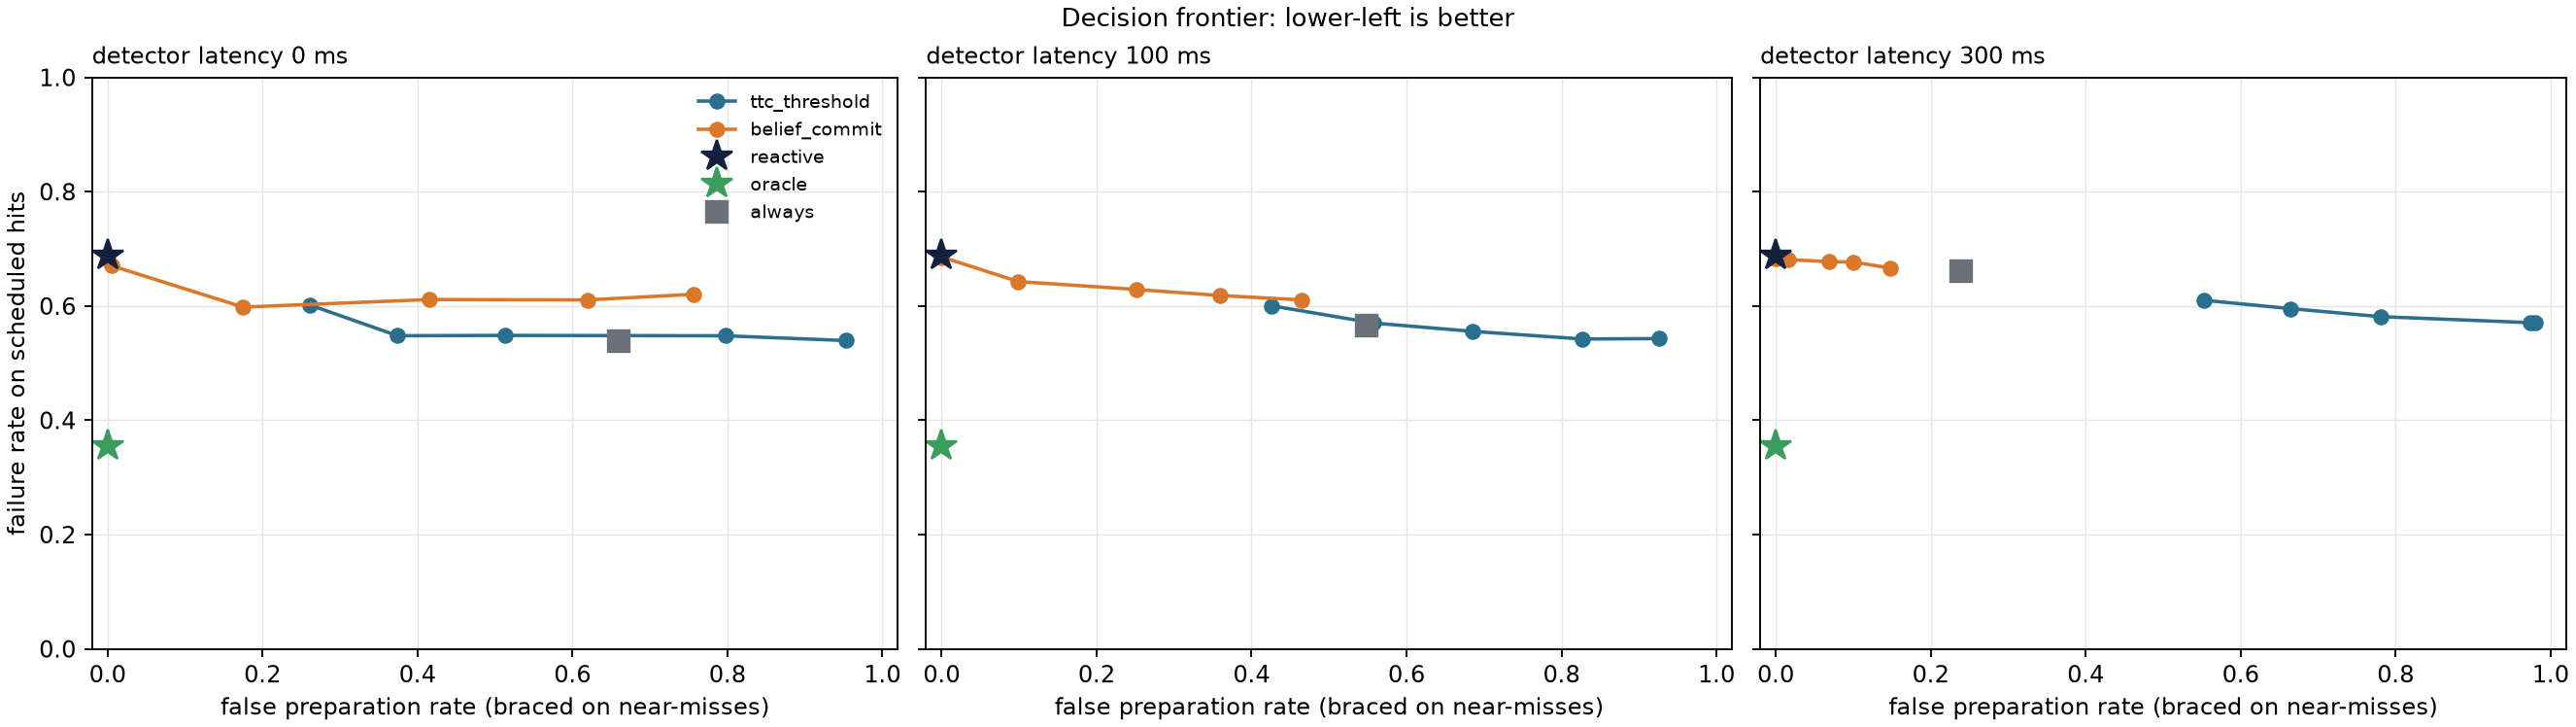

The data file committed next to this chart (first rows):
method, param, latency_steps, fall_rate_hits, fall_rate_given_contact, contact_rate_hits, false_prep_rate, braced_on_hits, braced_s, progress_m, fall_rate_miss, progress_loss_m, n_total
reactive, 0, 0, 0.688, 0.7027, 0.9791, 0, 0, 0, 1.425, 0, 0, 2048
always, 0.3, 0, 0.5389, 0.585, 0.9212, 0.6597, 0.9986, 0.3973, 1.356, 0, 0.06922, 2048
always, 0.3, 5, 0.5661, 0.6001, 0.9421, 0.5483, 0.9671, 0.3039, 1.408, 0, 0.01706, 2048
always, 0.3, 15, 0.6609, 0.6867, 0.9624, 0.2392, 0.3748, 0.1122, 1.403, 0, 0.02229, 2048
ttc_threshold, 0.2, 0, 0.6016, 0.6379, 0.9421, 0.2613, 0.9958, 0.2348, 1.378, 0, 0.04726, 2048
ttc_threshold, 0.2, 5, 0.6004, 0.6348, 0.9456, 0.4257, 0.9707, 0.2447, 1.407, 0, 0.01781, 2048
ttc_threshold, 0.2, 15, 0.61, 0.6394, 0.954, 0.5528, 0.7061, 0.2135, 1.417, 0, 0.007877, 2048
ttc_threshold, 0.3, 0, 0.548, 0.5769, 0.9498, 0.3744, 0.9965, 0.2554, 1.434, 0, -0.009185, 2048
ttc_threshold, 0.3, 5, 0.5702, 0.6008, 0.9491, 0.5571, 0.9763, 0.2724, 1.419, 0, 0.006426, 2048
ttc_threshold, 0.3, 15, 0.5954, 0.6252, 0.9512, 0.6649, 0.7564, 0.2551, 1.42, 0, 0.005314, 2048
ttc_threshold, 0.4, 0, 0.5486, 0.5779, 0.9491, 0.513, 0.9979, 0.316, 1.391, 0, 0.03426, 2048
ttc_threshold, 0.4, 5, 0.5556, 0.5854, 0.9491, 0.6856, 0.979, 0.3254, 1.394, 0, 0.03151, 2048
ttc_threshold, 0.4, 15, 0.5814, 0.6096, 0.9526, 0.7805, 0.8261, 0.3051, 1.401, 0, 0.02385, 2048
ttc_threshold, 0.6, 0, 0.5479, 0.5956, 0.9198, 0.7982, 0.9979, 0.4605, 1.314, 0, 0.1112, 2048
ttc_threshold, 0.6, 5, 0.5423, 0.5795, 0.9358, 0.8263, 0.9804, 0.4237, 1.353, 0, 0.07272, 2048
ttc_threshold, 0.6, 15, 0.5708, 0.6046, 0.9442, 0.9741, 0.9923, 0.3804, 1.376, 0, 0.04962, 2048
ttc_threshold, 0.8, 0, 0.5395, 0.6068, 0.8891, 0.953, 0.9993, 0.5626, 1.289, 0.001672, 0.1363, 2048
ttc_threshold, 0.8, 5, 0.5429, 0.5836, 0.9303, 0.9253, 0.993, 0.4882, 1.33, 0, 0.09492, 2048
ttc_threshold, 0.8, 15, 0.571, 0.6073, 0.94, 0.9807, 0.9979, 0.3845, 1.379, 0, 0.04638, 2048
belief_commit, 0.02, 0, 0.6205, 0.651, 0.9532, 0.756, 0.9435, 0.3092, 1.34, 0, 0.08513, 2048
belief_commit, 0.02, 5, 0.6107, 0.6401, 0.954, 0.4648, 0.589, 0.1796, 1.426, 0, -0.0008066, 2048
belief_commit, 0.02, 15, 0.6665, 0.6866, 0.9707, 0.1474, 0.1815, 0.05392, 1.422, 0, 0.002911, 2048
belief_commit, 0.05, 0, 0.6106, 0.6411, 0.9525, 0.6191, 0.9274, 0.2804, 1.351, 0, 0.0741, 2048
belief_commit, 0.05, 5, 0.6184, 0.6435, 0.9609, 0.3592, 0.5193, 0.1501, 1.432, 0, -0.007037, 2048
belief_commit, 0.05, 15, 0.6769, 0.6948, 0.9742, 0.1005, 0.1409, 0.03985, 1.421, 0, 0.004077, 2048
belief_commit, 0.1, 0, 0.6113, 0.638, 0.9581, 0.4156, 0.8625, 0.2344, 1.383, 0, 0.04243, 2048
belief_commit, 0.1, 5, 0.6289, 0.6509, 0.9664, 0.2513, 0.4417, 0.1187, 1.436, 0, -0.01112, 2048
belief_commit, 0.1, 15, 0.6776, 0.6961, 0.9735, 0.06939, 0.104, 0.02838, 1.423, 0, 0.002449, 2048
belief_commit, 0.2, 0, 0.598, 0.621, 0.9631, 0.1748, 0.7244, 0.1696, 1.427, 0, -0.002029, 2048
belief_commit, 0.2, 5, 0.6427, 0.6664, 0.9644, 0.09895, 0.326, 0.07761, 1.441, 0, -0.01559, 2048
belief_commit, 0.2, 15, 0.681, 0.7001, 0.9728, 0.01609, 0.05511, 0.01304, 1.429, 0, -0.003625, 2048
belief_commit, 0.4, 0, 0.6706, 0.6859, 0.9777, 0.004927, 0.05155, 0.01128, 1.433, 0, -0.007733, 2048
belief_commit, 0.4, 5, 0.6852, 0.6999, 0.9791, 0, 0.005617, 0.001172, 1.426, 0, -0.0009809, 2048
belief_commit, 0.4, 15, 0.6839, 0.6985, 0.9791, 0, 0, 0, 1.429, 0, -0.00347, 2048
belief_commit, 0.8, 0, 0.6839, 0.6985, 0.9791, 0, 0, 0, 1.427, 0, -0.00224, 2048
belief_commit, 0.8, 5, 0.6859, 0.7006, 0.9791, 0, 0, 0, 1.426, 0, -0.001262, 2048
belief_commit, 0.8, 15, 0.6824, 0.697, 0.9791, 0, 0, 0, 1.431, 0, -0.005981, 2048
oracle, 0.5, 0, 0.3548, 0.3765, 0.9421, 0, 1, 0.6997, 1.462, 0, -0.03672, 2048
